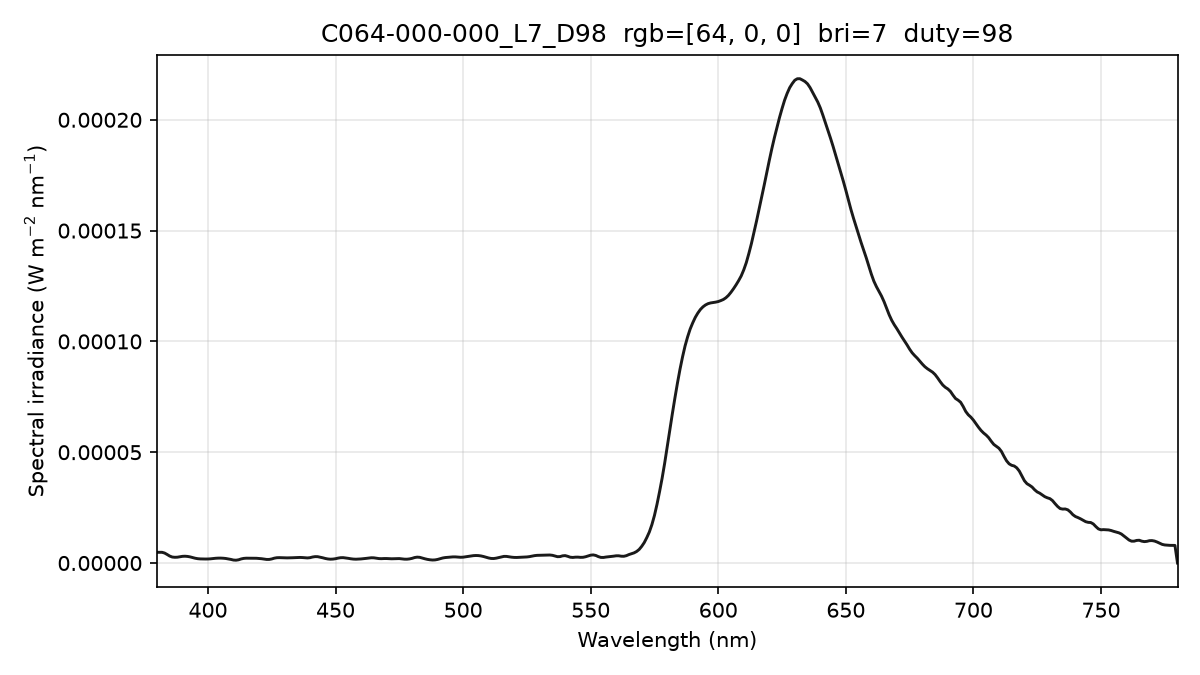

The data file committed next to this chart (first rows):
wavelength_nm, spectral_irradiance_W_m2_nm, spectral_irradiance_std_W_m2_nm, spectral_irradiance_uW_cm2_nm, photon_irradiance_photons_m2_s_nm
380, 4.83792291e-06, 4.18538638e-07, 4.83792291e-04, 9.25477379e+12
381, 4.83792306e-06, 4.18538876e-07, 4.83792306e-04, 9.27912875e+12
382, 4.83792306e-06, 4.18538876e-07, 4.83792306e-04, 9.30348342e+12
383, 4.50948626e-06, 5.66888081e-07, 4.50948626e-04, 8.69459004e+12
384, 3.85930886e-06, 8.56447754e-07, 3.85930886e-04, 7.46043290e+12
385, 3.14922421e-06, 9.79342261e-07, 3.14922421e-04, 6.10362128e+12
386, 2.70766924e-06, 8.55699978e-07, 2.70766924e-04, 5.26145892e+12
387, 2.59071721e-06, 7.60233000e-07, 2.59071721e-04, 5.04724332e+12
388, 2.63085713e-06, 7.32123858e-07, 2.63085713e-04, 5.13868809e+12
389, 2.82808843e-06, 5.09238848e-07, 2.82808843e-04, 5.53816454e+12
390, 3.01626030e-06, 3.38163657e-07, 3.01626030e-04, 5.92184031e+12
391, 3.07154198e-06, 3.74835068e-07, 3.07154198e-04, 6.04583764e+12
392, 2.97989021e-06, 6.50844739e-07, 2.97989021e-04, 5.88043695e+12
393, 2.77104749e-06, 7.83184695e-07, 2.77104749e-04, 5.48226199e+12
394, 2.47452109e-06, 7.27925844e-07, 2.47452109e-04, 4.90806889e+12
395, 2.16276498e-06, 6.20684796e-07, 2.16276498e-04, 4.30060635e+12
396, 1.95795460e-06, 5.38553392e-07, 1.95795460e-04, 3.90320240e+12
397, 1.86008971e-06, 3.90872198e-07, 1.86008971e-04, 3.71747165e+12
398, 1.82581627e-06, 2.41590641e-07, 1.82581627e-04, 3.65816603e+12
399, 1.80762723e-06, 1.24358943e-07, 1.80762723e-04, 3.63082268e+12
400, 1.82358463e-06, 9.73340051e-08, 1.82358463e-04, 3.67205503e+12
401, 1.89532487e-06, 1.16534324e-07, 1.89532487e-04, 3.82605581e+12
402, 2.02182001e-06, 2.69126079e-07, 2.02182001e-04, 4.09158720e+12
403, 2.14560962e-06, 4.51393579e-07, 2.14560962e-04, 4.35290333e+12
404, 2.21525265e-06, 4.83113595e-07, 2.21525265e-04, 4.50534338e+12
405, 2.22392947e-06, 4.42317466e-07, 2.22392947e-04, 4.53418567e+12
406, 2.16294123e-06, 4.49195027e-07, 2.16294123e-04, 4.42073030e+12
407, 2.04703542e-06, 4.66327428e-07, 2.04703542e-04, 4.19414107e+12
408, 1.85924233e-06, 4.68376042e-07, 1.85924233e-04, 3.81873419e+12
409, 1.62560000e-06, 4.63236025e-07, 1.62560000e-04, 3.34703510e+12
410, 1.34610819e-06, 4.14998840e-07, 1.34610819e-04, 2.77835087e+12
411, 1.27581523e-06, 3.22422342e-07, 1.27581523e-04, 2.63968965e+12
412, 1.45757264e-06, 2.61074317e-07, 1.45757264e-04, 3.02308732e+12
413, 1.84138061e-06, 3.23875921e-07, 1.84138061e-04, 3.82839627e+12
414, 2.08989872e-06, 4.01594991e-07, 2.08989872e-04, 4.35560863e+12
415, 2.18233552e-06, 4.12011487e-07, 2.18233552e-04, 4.55924452e+12
416, 2.17481470e-06, 3.25735952e-07, 2.17481470e-04, 4.55448062e+12
417, 2.17571474e-06, 2.13494932e-07, 2.17571474e-04, 4.56731828e+12
418, 2.17953643e-06, 2.11649765e-07, 2.17953643e-04, 4.58631290e+12
419, 2.14588173e-06, 2.42670870e-07, 2.14588173e-04, 4.52629726e+12
420, 2.07245385e-06, 2.25509348e-07, 2.07245385e-04, 4.38184918e+12
421, 1.94895066e-06, 3.26219325e-07, 1.94895066e-04, 4.13053406e+12
422, 1.79689793e-06, 3.57644364e-07, 1.79689793e-04, 3.81732492e+12
423, 1.61629597e-06, 2.70090062e-07, 1.61629597e-04, 3.44179124e+12
424, 1.62377573e-06, 2.74812298e-07, 1.62377573e-04, 3.46589316e+12
425, 1.83767208e-06, 3.71868877e-07, 1.83767208e-04, 3.93169858e+12
426, 2.19409339e-06, 4.88184097e-07, 2.19409339e-04, 4.70530712e+12
427, 2.39499371e-06, 4.34290277e-07, 2.39499371e-04, 5.14820131e+12
428, 2.43478556e-06, 2.05653089e-07, 2.43478556e-04, 5.24599356e+12
429, 2.38513683e-06, 3.64022845e-08, 2.38513683e-04, 5.15102737e+12
430, 2.34491921e-06, 2.12008816e-07, 2.34491921e-04, 5.07597656e+12
431, 2.32248288e-06, 4.42358658e-07, 2.32248288e-04, 5.03910095e+12
432, 2.33422185e-06, 5.88881999e-07, 2.33422185e-04, 5.07632178e+12
433, 2.37848063e-06, 6.09969702e-07, 2.37848063e-04, 5.18454660e+12
434, 2.43949067e-06, 5.17799066e-07, 2.43949067e-04, 5.32981530e+12
435, 2.48980189e-06, 4.05611325e-07, 2.48980189e-04, 5.45226952e+12
436, 2.51985659e-06, 2.85760591e-07, 2.51985659e-04, 5.53076980e+12
437, 2.47650446e-06, 2.05201751e-07, 2.47650446e-04, 5.44808430e+12
438, 2.36302645e-06, 1.63769828e-07, 2.36302645e-04, 5.21033877e+12
439, 2.29738777e-06, 1.57064339e-07, 2.29738777e-04, 5.07717452e+12
... 341 more rows
